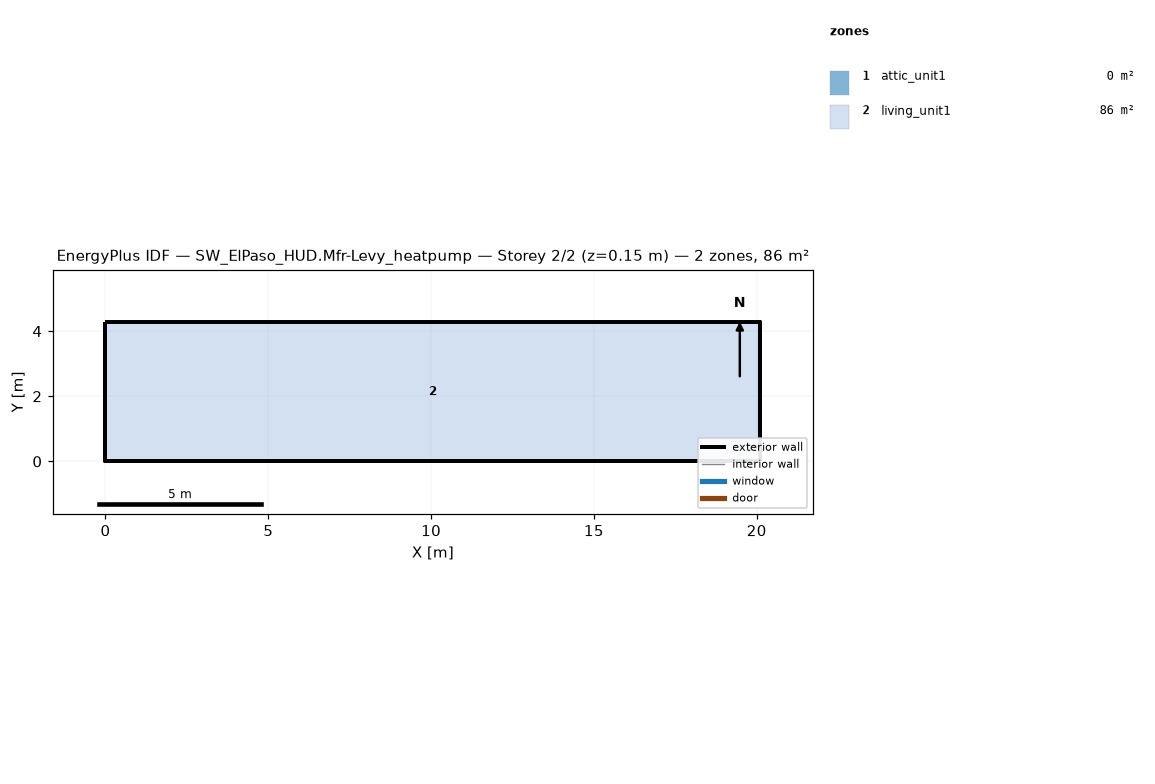
=== STOREY PLAN SPEC (per zone: floor XY polygon, exterior-wall plan segments, windows/doors) ===
zone 1: attic_unit1  (0.0 m²)
  exterior wall: (20.11, 0.00) – (20.11, 4.27) – (20.11, 2.13)  [6.4 m]
  exterior wall: (0.00, 4.27) – (0.00, 0.00) – (0.00, 2.13)  [6.4 m]
zone 2: living_unit1  (85.9 m²)
  floor: (0.00, 0.00) (0.00, 4.27) (20.11, 4.27) (20.11, 0.00)
  exterior wall: (0.00, 0.00) – (20.11, 0.00)  [20.1 m]
  exterior wall: (20.11, 0.00) – (20.11, 4.27)  [4.3 m]
  exterior wall: (20.11, 4.27) – (0.00, 4.27)  [20.1 m]
  exterior wall: (0.00, 4.27) – (0.00, 0.00)  [4.3 m]

=== DERIVED (storey summary) ===
Building: SW_ElPaso_HUD.Mfr-Levy_heatpump
Storey: 2 of 2  (floor level z = 0.15 m)
Storey gross floor area: 85.9 m²
Zones on this storey: 2
  - attic_unit1: floor 0.0 m²; exterior wall 12.8 m (1.3 m²); WWR 0.0%
  - living_unit1: floor 85.9 m²; exterior wall 48.8 m (111.5 m²); WWR 0.0%
Zone adjacency: (none detected)